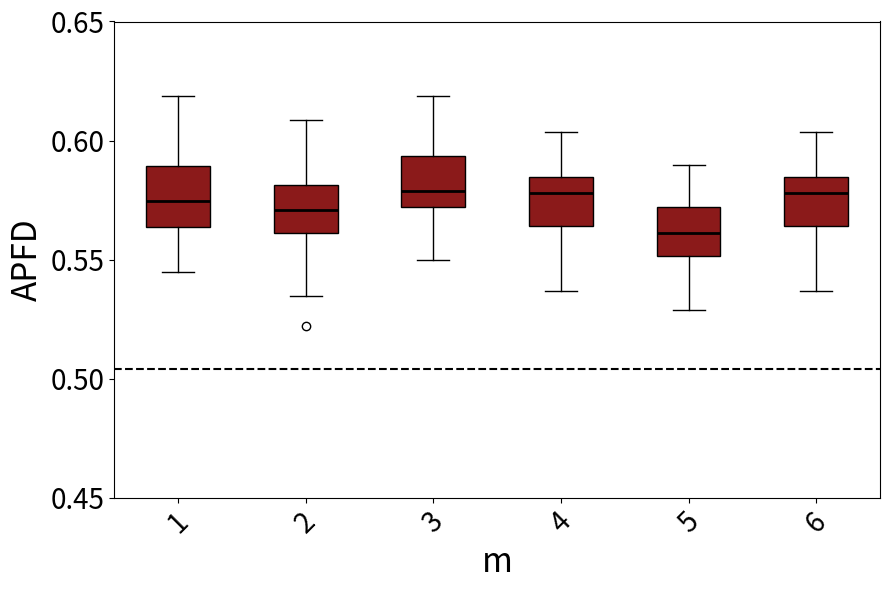

Source code (Python):
import matplotlib.pyplot as plt
import statistics

# 数据部分
data1 = [0.5819294798198358, 0.6020305685070865, 0.591165960275908, 0.5761164651045604, 0.5797828197075132, 0.5752641482124765, 0.5891894521094775, 0.5731769454407402, 0.5733728908575534, 0.5504885936236774, 0.5740797192754271, 0.5477895989084717, 0.5601463235631392, 0.5894429282198536, 0.5612187843468035, 0.5835401782484089, 0.5727949134199134, 0.5769268364205073, 0.5739028573819186, 0.5679470848209747, 0.5943236714975845, 0.5733774905354927, 0.5736171506962779, 0.5863026214069857, 0.5956399588614512, 0.5501972826702936, 0.5606017969488051, 0.5931175983691185, 0.5609526638938404, 0.6187686331842679, 0.5608170894336624, 0.565338860850757, 0.5603958817365952, 0.5642852603819146, 0.6077143896292831, 0.5801485404073204, 0.5980655686041877, 0.5922986702687786, 0.5864806965551306, 0.5447819314641744]  # 第一段数据
data2 = [0.5864887909014369, 0.522109102200929, 0.581254906158567, 0.5727764177886576, 0.5693747733857143, 0.5769785358216949, 0.5545735821730687, 0.566904018042538, 0.5812575994441549, 0.5851451239788911, 0.5669226760676674, 0.5625919664381203, 0.5749466274306156, 0.5776649660509846, 0.5564405807334187, 0.5780692645424568, 0.5904443843331459, 0.5424284825870647, 0.5563848167711898, 0.571168796182266, 0.5631299332119004, 0.6002401138317425, 0.5630778608208148, 0.5689144868410526, 0.553040351749845, 0.5541983523447401, 0.5745047239597311, 0.5793638135743399, 0.5952464321714681, 0.5545066369627774, 0.5347868226261627, 0.5994934623339292, 0.5808486767566051, 0.5677342600419523, 0.5815479587072677, 0.593052075389476, 0.555849817318037, 0.5703159922928708, 0.5662522245285032, 0.6084702459389646]   # 第二段数据
data3 = [0.5686278993543863, 0.5855654761904762, 0.5951255206574355, 0.5852480715687617, 0.5496844878995909, 0.572459141981614, 0.5968929320001374, 0.5801579566199448, 0.5675023189558074, 0.5720340219421102, 0.5731385756056809, 0.601195440644982, 0.5800782763698364, 0.5912868295139763, 0.5754062820640121, 0.5645886807796895, 0.5672605185530196, 0.5772100506869413, 0.5716534927061243, 0.5636514719848054, 0.571853261891333, 0.5938800218266148, 0.5815910701630049, 0.5601802874019219, 0.5754443192840828, 0.5932508680555556, 0.6025431425976384, 0.6188539304610733, 0.6003150692903044, 0.5881777031838062, 0.573417772906264, 0.5777978076404822, 0.6124999999999999, 0.5753530578898226, 0.6096478174603175, 0.5895057896522897, 0.5739102837145983, 0.5981509137039535, 0.5920125786163521, 0.5579107299087614]    # 第三段数据
data4 = [0.5589284922640423, 0.5637732480107371, 0.5783356287300196, 0.5576162574855131, 0.566822915950715, 0.5882886002886002, 0.5794847972385186, 0.5680839550520401, 0.53697175710269, 0.5833867994663571, 0.5809990297059261, 0.5589065429379018, 0.556293445878848, 0.5892868482885628, 0.5834836293007769, 0.5915393118031527, 0.5723442093305107, 0.5500926784059315, 0.5565342881944444, 0.5827684053036166, 0.5746865243871231, 0.5953157104472894, 0.5729308265540151, 0.5932930952864002, 0.5743563299498815, 0.5792841887650013, 0.5777568949691858, 0.6019882232684031, 0.5840919230507863, 0.6037745237064569, 0.5644421511294577, 0.5618310664379829, 0.5856402014357656, 0.5833423092113025, 0.5616297922114286, 0.5868440454506028, 0.5691922927054258, 0.5756899512740634, 0.5822149415899416, 0.595909734947168]  # 第四段数据
data5 = [0.5468898456352094, 0.5724132203952831, 0.5743909246125558, 0.5682146618659222, 0.5685118450263054, 0.581209483657464, 0.5552707033226513, 0.5468677090500708, 0.5412250392165175, 0.5289042277825713, 0.5363690425276261, 0.5415585401768322, 0.5613994271080838, 0.5830503130318502, 0.5501157918855666, 0.5794018426232866, 0.5590291784321635, 0.5718239837040944, 0.5620456035279044, 0.5808704651245424, 0.5610103955375254, 0.5776230661040787, 0.557548125633232, 0.580218377765173, 0.5819616920175374, 0.5543231510613724, 0.5602670828997571, 0.5706296889048061, 0.552612911432038, 0.5452470578054689, 0.5628526533819013, 0.5620802904390163, 0.5595671737733019, 0.5606932116824516, 0.5682438872392683, 0.5427195331129984, 0.5511043392196697, 0.551562106883334, 0.5633035396223971, 0.5895465531736023] 
data6 = [0.5589284922640423, 0.5637732480107371, 0.5783356287300196, 0.5576162574855131, 0.566822915950715, 0.5882886002886002, 0.5794847972385186, 0.5680839550520401, 0.53697175710269, 0.5833867994663571, 0.5809990297059261, 0.5589065429379018, 0.556293445878848, 0.5892868482885628, 0.5834836293007769, 0.5915393118031527, 0.5723442093305107, 0.5500926784059315, 0.5565342881944444, 0.5827684053036166, 0.5746865243871231, 0.5953157104472894, 0.5729308265540151, 0.5932930952864002, 0.5743563299498815, 0.5792841887650013, 0.5777568949691858, 0.6019882232684031, 0.5840919230507863, 0.6037745237064569, 0.5644421511294577, 0.5618310664379829, 0.5856402014357656, 0.5833423092113025, 0.5616297922114286, 0.5868440454506028, 0.5691922927054258, 0.5756899512740634, 0.5822149415899416, 0.595909734947168]

# 计算方差
variance1 = statistics.variance(data1)
variance2 = statistics.variance(data2)
variance3 = statistics.variance(data3)
#variance4 = statistics.variance(data4)

# 打印方差值
print("Data1 Variance:", variance1)
print("Data2 Variance:", variance2)
print("Data3 Variance:", variance3)
#print("Data4 Variance:", variance4)

# 创建箱线图，设置图形大小为6x9英寸
fig, ax = plt.subplots(figsize=(9,6))

# 绘制箱线图，设置patch_artist=True以允许填充箱体颜色
bp = ax.boxplot([data1, data2, data3, data4, data5, data6], patch_artist=True, medianprops=dict(color='black', linewidth=2))

# 统一设置每个箱体的颜色
uniform_color = '#8B1A1A'  # 选择统一颜色
for patch in bp['boxes']:
    patch.set_facecolor(uniform_color)

# 设置x轴和y轴的标签，增大字体大小
#ax.set_xticklabels(['RT', 'RPT', 'DRT', 'D-DRT'], fontsize=16)
ax.tick_params(axis='y', labelsize=20)  # 增大y轴字体大小

# 设置y轴的具体刻度值
ax.set_yticks([0.45,0.5,0.55,0.6,0.65])

plt.ylabel('APFD', fontsize=24)
plt.tick_params(axis='both', which='major', labelsize=20)
plt.xticks(rotation=45)
plt.xlabel('m', fontsize=24)
plt.tight_layout()


# 计算平均值
means = [statistics.mean(data1), statistics.mean(data2), statistics.mean(data3), statistics.mean(data4), statistics.mean(data5), statistics.mean(data6)]
mean_of_all = statistics.mean(means)
ax.axhline(y=0.503948588291, color='black', linestyle='--')

print(mean_of_all)

# 关闭坐标轴的网格线
ax.grid(False)

plt.show()
